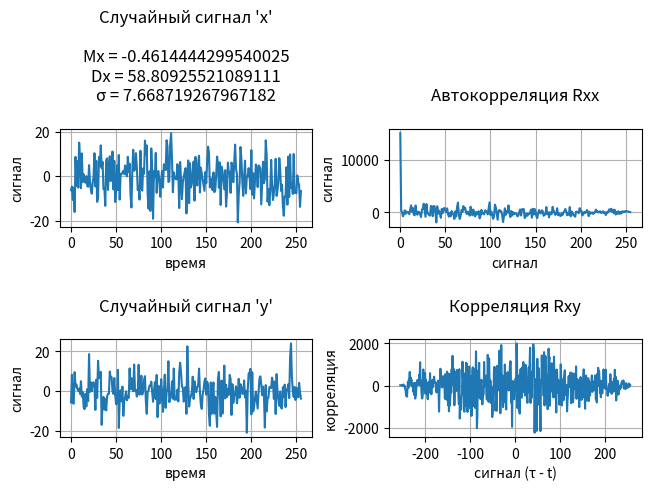

Generate this figure with matplotlib: (Note: this script raises an exception after producing the figure.)
import numpy as np
import matplotlib.pyplot as plt


def mean(a):
    """
    Математические ожидание.
    Mx = sum(array) / array_len
    :param a: массив
    :return: ожидание
    """
    return np.mean(a)


def dispersion(a):
    """
    Дисперсия.
    Dx = sum( (array[i] - Mx)^2 ) / (array_len - 1)
    :param a: массив
    :return: дисперсия
    """
    return np.var(a)


def deviation(a):
    """
    Среднеквадратическое отклонение.
    σ = sqrt(Dx)
    :param a: массив
    :return: отклонение
    """
    return np.std(a)


def correlation(a1, a2):
    """
    Корреляция
    Rxy(t, τ) = sum( (x(t) - Mx)(y(t + τ)) ) / N - 1
    """
    r = np.correlate(a1, a2, mode='full')
    return r[int(len(r)/2):] if (a1 == a2).all() else r[:]


def amplitude(lower, upper):
    """
    Случайная амплитуда.
    :return: амплитуда
    """
    return np.random.uniform(lower, upper)


def angle_phi(lower, upper):
    """
    Случайная фаза.
    :return: фаза
    """
    return np.random.uniform(lower, upper)


def generate_signal(harmonics, frequency, sampling):
    """
    Случайный сигнал...
    x(t) = sum( amp * sin(wp * t + phi) )
    :param harmonics: количество гармоник
    :param frequency: граничная частота
    :param sampling: степень дискретизации
    :return: сигнал
    """

    # Wгр / (n - 1) - шаг частоты для расчёта wp ниже
    step = frequency / (harmonics - 1)

    # создаём матрицу: строки - гармоники, столбцы - сигналы
    harmonics_matrix = np.zeros((harmonics, sampling))

    # генерируем гармоники, заполняем строки матрицы сигналами
    for h in range(harmonics):
        wp = frequency - h * step
        for t in range(sampling):
            harmonics_matrix[h, t] = \
                amplitude(-5, 5) * np.sin(wp * t + angle_phi(0, 360))

    # суммируем гармоники.
    return np.array([np.sum(v) for v in harmonics_matrix.T])


if __name__ == '__main__':
    """
    Исследование случайных сигналов...
    """

    # количество генерируемых гармоник
    number_of_harmonics = 14

    # граничная/максимальная частота
    cutoff_frequency = 2000

    # степень дискретизации (количество точек на графике)
    sampling_rate = 256

    signal_one = generate_signal(number_of_harmonics, cutoff_frequency, sampling_rate)
    signal_two = generate_signal(number_of_harmonics, cutoff_frequency, sampling_rate)

    mx = mean(signal_one)
    dx = dispersion(signal_one)
    s = deviation(signal_one)

    rxx = correlation(signal_one, signal_one)
    rxy = correlation(signal_one, signal_two)

    fig, axs = plt.subplots(2, 2, constrained_layout=True)

    axs[0][0].plot(signal_one)
    axs[0][0].set_title(f'Случайный сигнал \'x\'\n\nMx = {mx}\nDx = {dx}\nσ = {s}\n')
    axs[0][0].set_xlabel('время')
    axs[0][0].set_ylabel('сигнал')
    axs[0][0].grid(True)

    axs[0][1].plot(rxx)
    axs[0][1].set_title(f'Автокорреляция Rxx\n')
    axs[0][1].set_xlabel('сигнал')
    axs[0][1].set_ylabel('сигнал')
    axs[0][1].grid(True)

    axs[1][0].plot(signal_two)
    axs[1][0].set_title(f'\nСлучайный сигнал \'y\'\n')
    axs[1][0].set_xlabel('время')
    axs[1][0].set_ylabel('сигнал')
    axs[1][0].grid(True)

    axs[1][1].plot(np.arange(-sampling_rate + 1, sampling_rate), rxy)
    axs[1][1].set_title(f'\nКорреляция Rxy\n')
    axs[1][1].set_xlabel('сигнал (τ - t)')
    axs[1][1].set_ylabel('корреляция')
    axs[1][1].grid(True)

    fig.canvas.set_window_title('')

    plt.show()

